Run: headless pygame with SDL's dummy video driver; simulated clock (each Clock.tick advances the game by its frame time, no real sleeping); random seed 0; keys injected as events and as key.get_pressed() state; no mouse input.
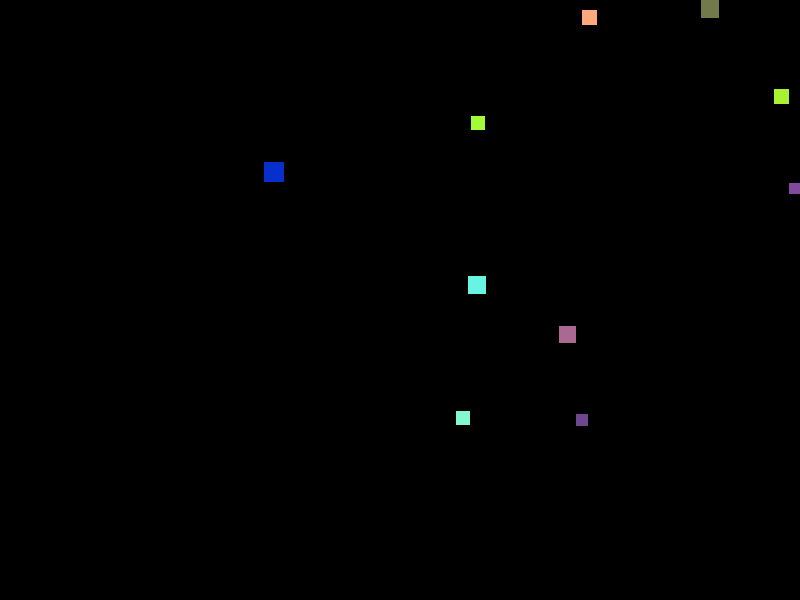
Frame 1 of 4 · flips 1–60 · no input
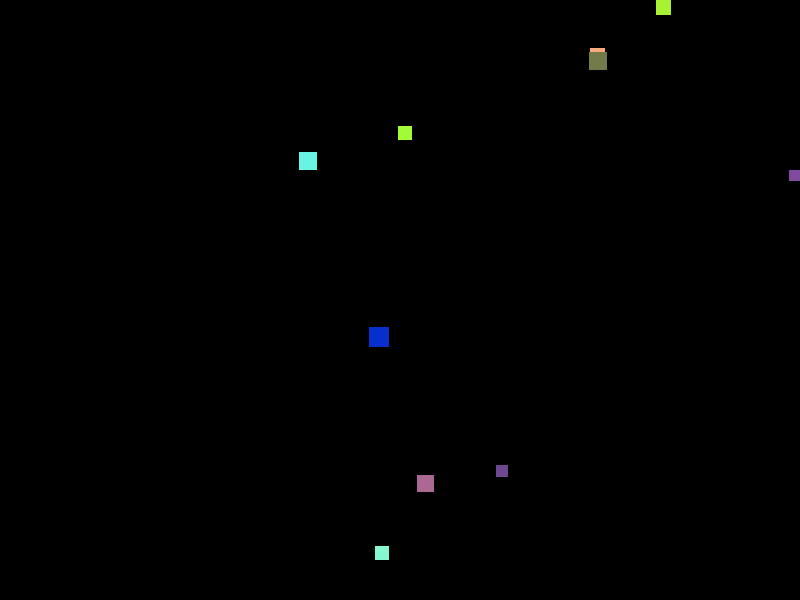
Frame 2 of 4 · flips 61–180 · tapped SPACE, RETURN · held RIGHT (→), D
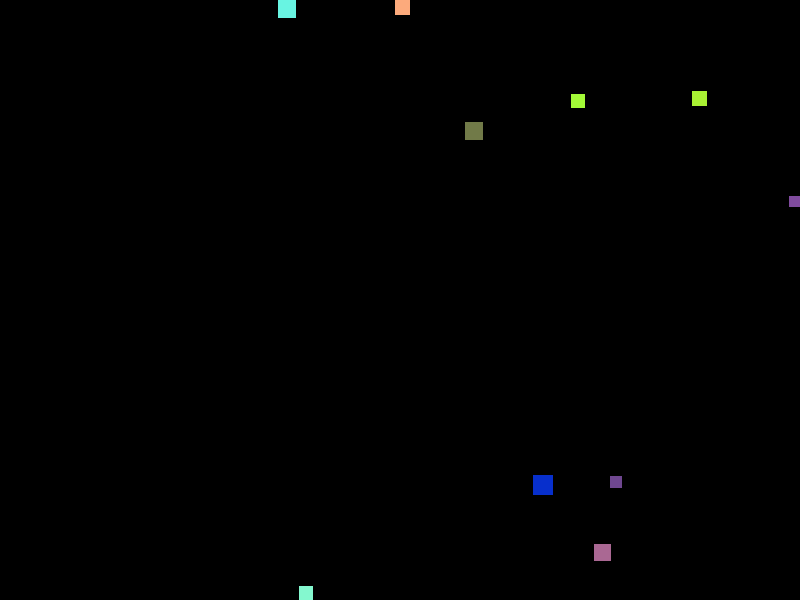
Frame 3 of 4 · flips 181–300 · held DOWN (↓), S
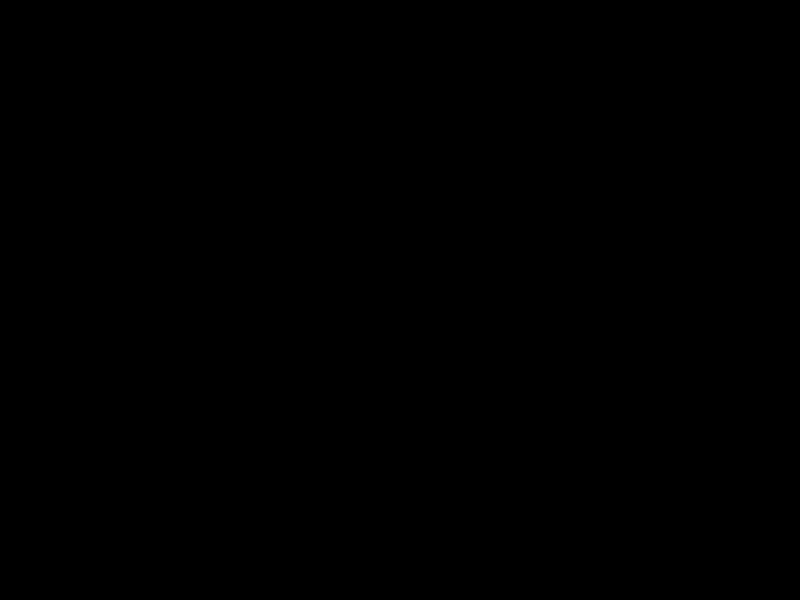
Frame 4 of 4 · flips 301–420 · held LEFT (←), A, UP (↑), W

The pygame program that drew these frames:

import pygame
import sys
import math
import random

# Инициализация Pygame
pygame.init()

# Определение размеров экрана
SCREEN_WIDTH = 800
SCREEN_HEIGHT = 600

# Определение цветов
BLACK = (0, 0, 0)
WHITE = (255, 255, 255)
GREEN = (0, 255, 0)

# Создание окна
screen = pygame.display.set_mode((SCREEN_WIDTH, SCREEN_HEIGHT))
pygame.display.set_caption("Creatures")

# Создание объекта для отслеживания времени
clock = pygame.time.Clock()

# Класс для представления существ
class Creature(pygame.sprite.Sprite):
    def __init__(self, x, y, angle, color, size):
        super().__init__()
        self.image = pygame.Surface([size, size])
        self.image.fill(color)
        self.rect = self.image.get_rect()
        self.rect.center = (x, y)
        self.angle = angle
        self.speed = 2  # Медленная скорость движения
        self.life_cycle = 0
        self.color = color
        self.size = size

    def update(self):
        self.life_cycle += 1

        if self.life_cycle <= 300:  # Жизненный цикл существа - 10 секунд (300 кадров при 60 FPS)
            # Изменение траектории движения на 1-2 градуса случайным образом
            self.angle += math.radians(random.randint(-25, 25))

            # Обновление координат на основе угла и скорости
            self.rect.x += self.speed * math.cos(self.angle)
            self.rect.y -= self.speed * math.sin(self.angle)

            # Проверка на выход за пределы экрана и обновление координат, если это произошло
            if self.rect.left < 0:
                self.rect.left = 0
            elif self.rect.right > SCREEN_WIDTH:
                self.rect.right = SCREEN_WIDTH
            if self.rect.top < 0:
                self.rect.top = 0
            elif self.rect.bottom > SCREEN_HEIGHT:
                self.rect.bottom = SCREEN_HEIGHT
        else:
            # Создание потомка, если жизненный цикл существа достиг половины
            if self.life_cycle == 150:  # Изменено на половину жизненного цикла (300 / 2)
                # Изменение цветового тона и размера относительно материнской сущности
                child_color = (self.color[0], self.color[1] + random.randint(-10, 10), self.color[2])
                child_size = self.size + random.randint(-2, 2)
                child = Creature(self.rect.x, self.rect.y, self.angle, child_color, child_size)
                creatures.add(child)

            # Удаление существа, если его жизненный цикл закончен
            if self.life_cycle >= 300:
                self.kill()

# Создание группы спрайтов для всех существ
creatures = pygame.sprite.Group()

# Создание начальных существ
for i in range(10):
    x = random.randint(0, SCREEN_WIDTH)
    y = random.randint(0, SCREEN_HEIGHT)
    angle = math.radians(random.randint(0, 360))
    color = (random.randint(0, 255), random.randint(0, 255), random.randint(0, 255))
    size = random.randint(10, 20)
    creature = Creature(x, y, angle, color, size)
    creatures.add(creature)

while True:
    for event in pygame.event.get():
        if event.type == pygame.QUIT:
            pygame.quit()
            sys.exit()

    # Обновление всех существ
    creatures.update()

    # Очистка экрана
    screen.fill(BLACK)

    # Отрисовка всех существ
    creatures.draw(screen)

    # Обновление окна
    pygame.display.flip()

    # Ограничение частоты кадров
    clock.tick(60)
